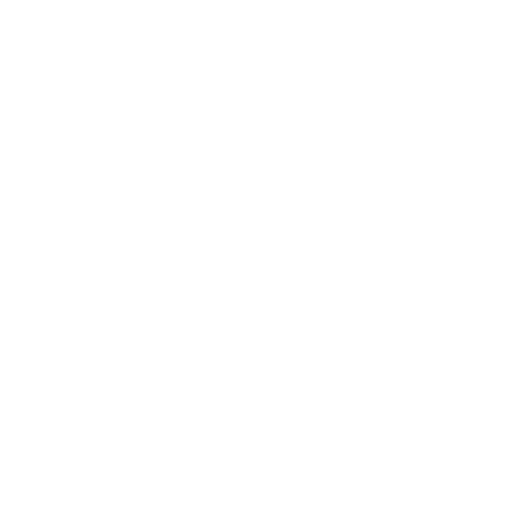
t = 0.00 s
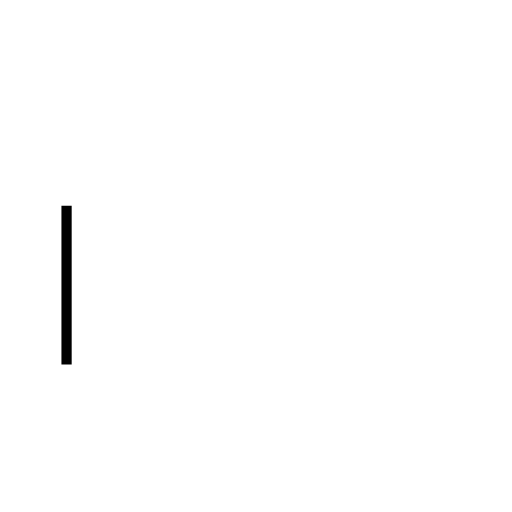
t = 0.47 s
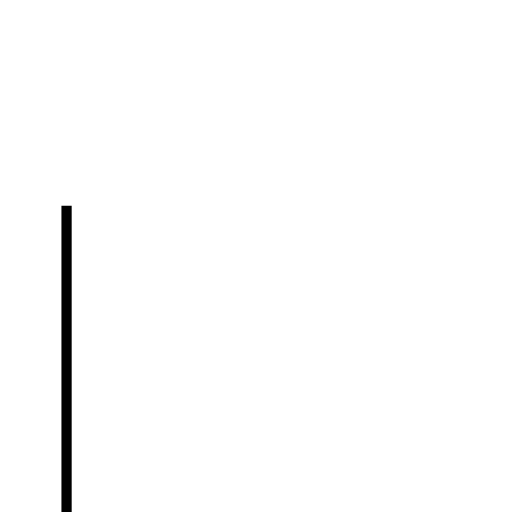
t = 0.93 s
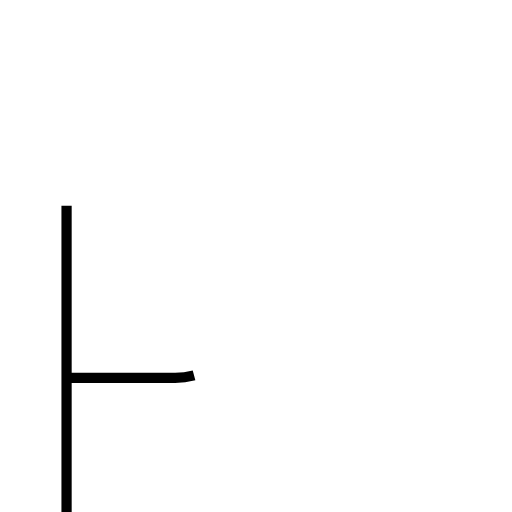
t = 1.30 s
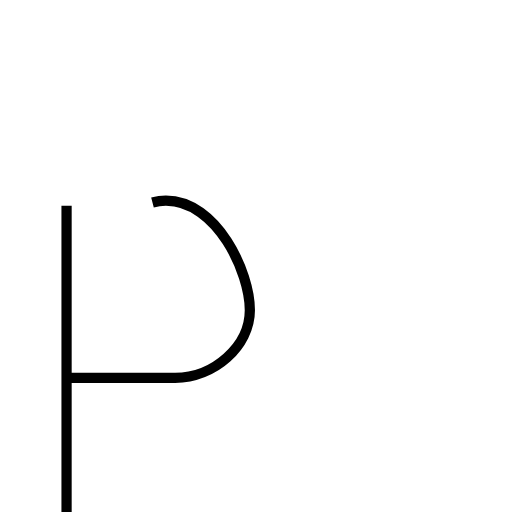
t = 2.05 s
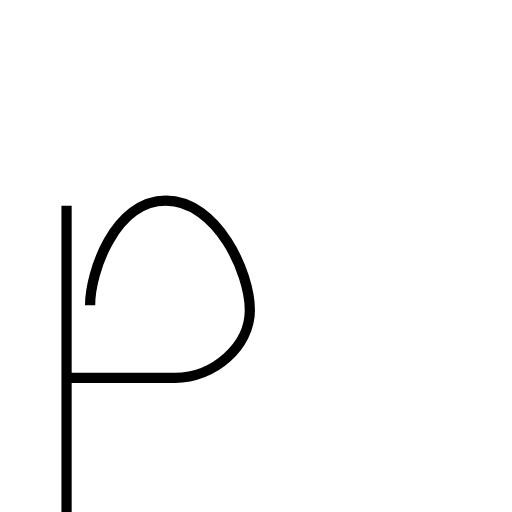
t = 2.43 s

The animated SVG that drew these frames (rendered in a browser with its animation timeline set to each time). Animation: 2 SMIL elements (animate=2); one cycle of 2.43 s.

<?xml version='1.0' encoding='utf-8'?>
<svg viewBox="0.0 -6.0 50.0 50.0" version="1.1" xmlns="http://www.w3.org/2000/svg"><rect x="-1000" y="-1000" width="2000" height="2000" stroke="white" fill="white" /><g style="fill:none;stroke:#000000;stroke-width:1"><path d="M 6.5 -23.9 L 6.5 7.1 " transform="translate(0.0 38.0)" stroke-dasharray="31.0" stroke-dashoffset="31.0"><animate attributeName="stroke-dashoffset" from="31.0" to="0" dur="0.9299999999999999s" begin="0s" fill="freeze" /></path><path d="M 6.5 -7.1 L 17.1 -7.1 C 20.9 -7.1 24.4 -10.2 24.4 -13.7 C 24.4 -17.4 21.2 -24.4 16.2 -24.4 C 11.2 -24.4 8.8 -17.4 8.8 -14.2" transform="translate(0.0 38.0)" stroke-dasharray="49.87268265972001" stroke-dashoffset="49.87268265972001"><animate attributeName="stroke-dashoffset" from="49.87268265972001" to="0" dur="1.4961804797916003s" begin="0.9299999999999999s" fill="freeze" /></path></g></svg>
